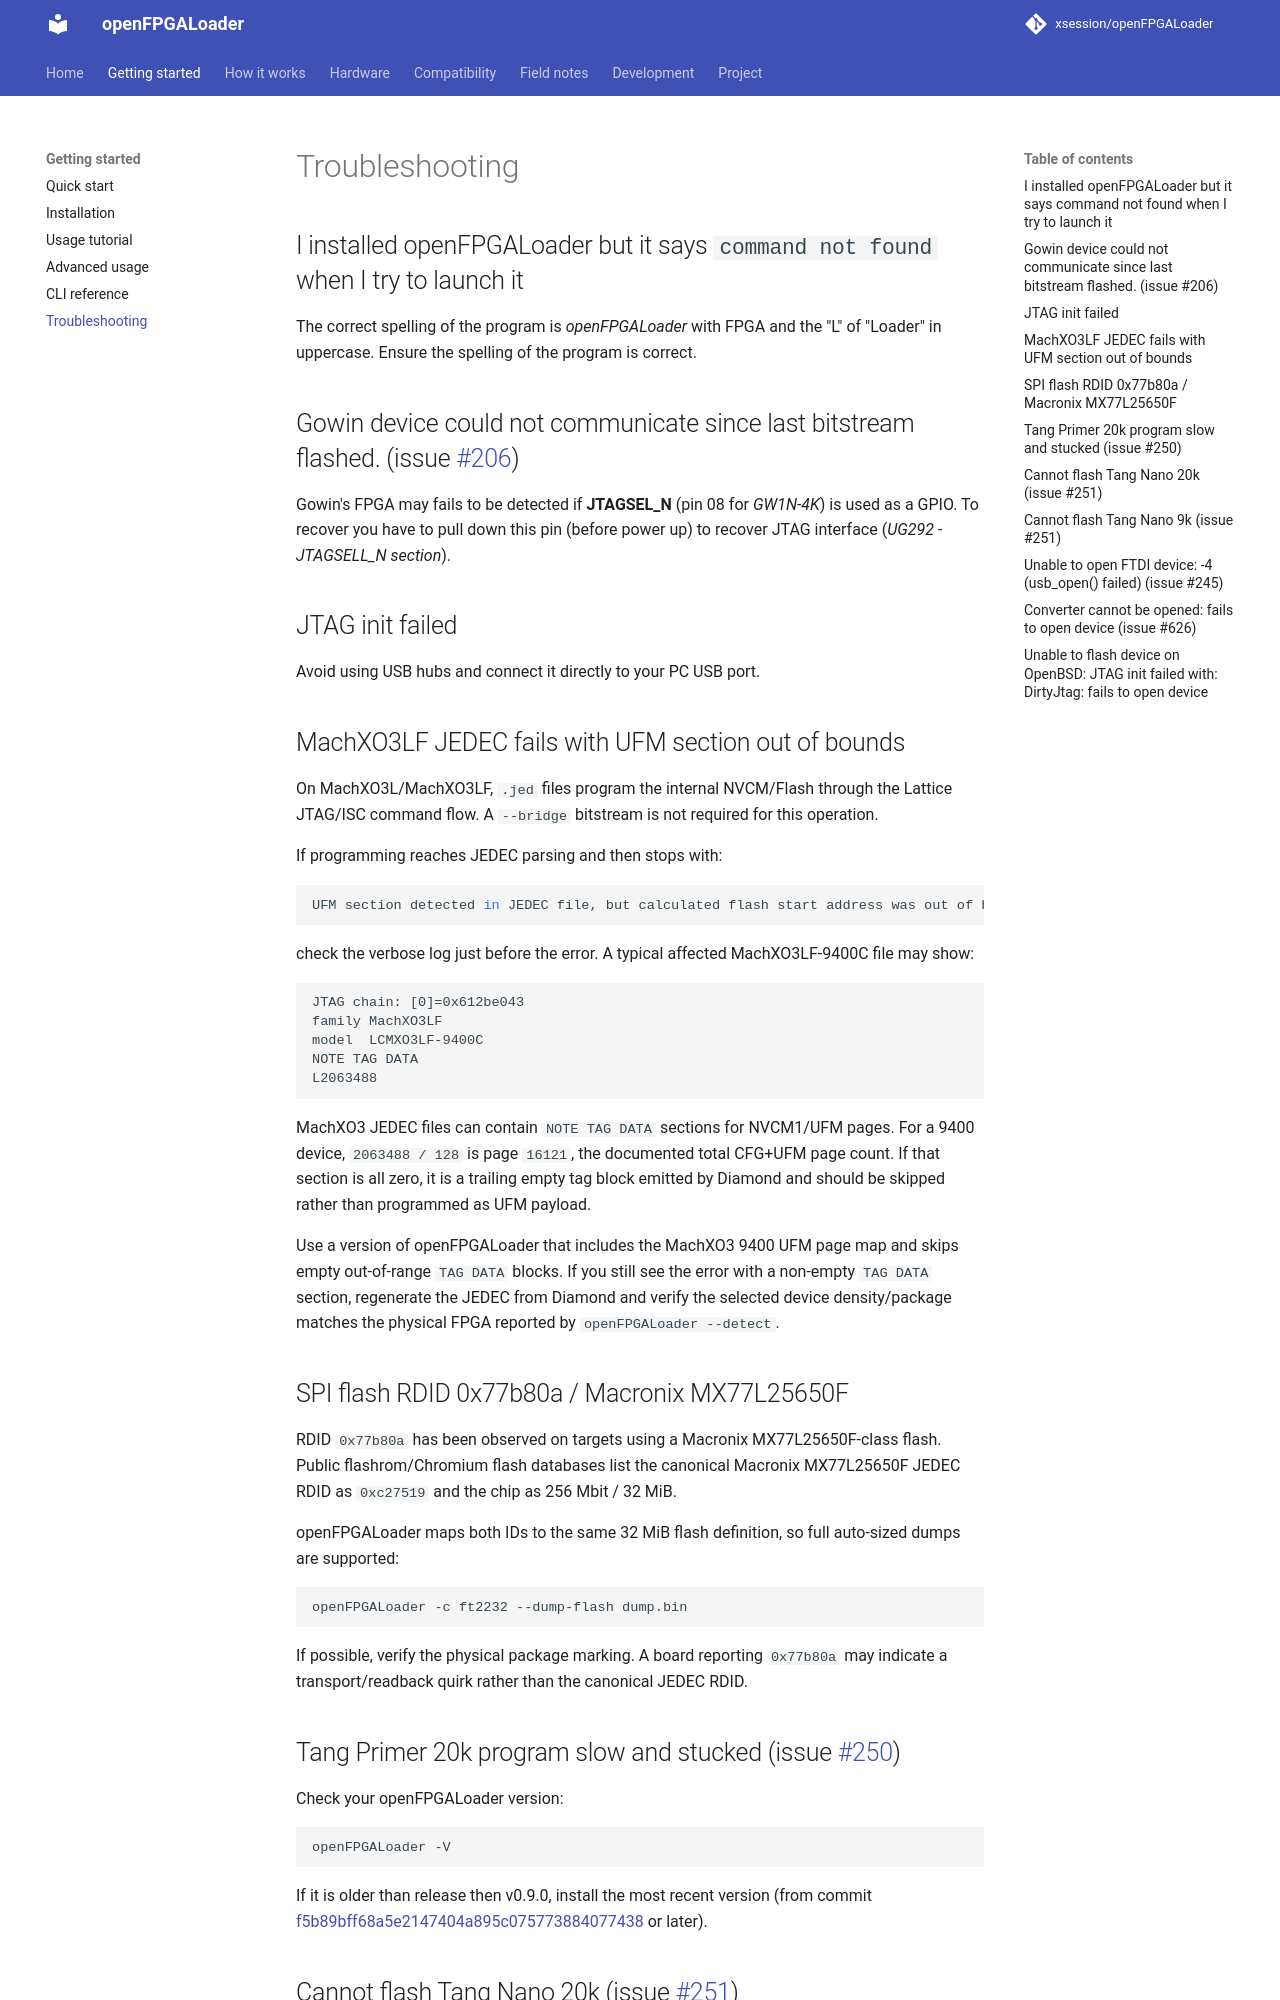

repository: xsession/openFPGALoader · page: guide/troubleshooting/index.html · generator: mkdocs

# Troubleshooting

## I installed openFPGALoader but it says `command not found` when I try to launch it

The correct spelling of the program is *openFPGALoader* with FPGA and the "L" of "Loader" in uppercase. Ensure the spelling of the program is correct.

## Gowin device could not communicate since last bitstream flashed. (issue [\#206](https://github.com/xsession/openFPGALoader/issues/206))

Gowin's FPGA may fails to be detected if **JTAGSEL_N** (pin 08 for *GW1N-4K*) is used as a GPIO. To recover you have to pull down this pin (before power up) to recover JTAG interface (*UG292 - JTAGSELL_N section*).

## JTAG init failed

Avoid using USB hubs and connect it directly to your PC USB port.

## MachXO3LF JEDEC fails with UFM section out of bounds

On MachXO3L/MachXO3LF, `.jed` files program the internal NVCM/Flash through the Lattice JTAG/ISC command flow. A `--bridge` bitstream is not required for this operation.

If programming reaches JEDEC parsing and then stops with:

``` bash
UFM section detected in JEDEC file, but calculated flash start address was out of bounds
```

check the verbose log just before the error. A typical affected MachXO3LF-9400C file may show:

``` text
JTAG chain: [0]=0x612be043
family MachXO3LF
model  LCMXO3LF-9400C
NOTE TAG DATA
L2063488
```

MachXO3 JEDEC files can contain `NOTE TAG DATA` sections for NVCM1/UFM pages. For a 9400 device, `2063488 / 128` is page `16121`, the documented total CFG+UFM page count. If that section is all zero, it is a trailing empty tag block emitted by Diamond and should be skipped rather than programmed as UFM payload.

Use a version of openFPGALoader that includes the MachXO3 9400 UFM page map and skips empty out-of-range `TAG DATA` blocks. If you still see the error with a non-empty `TAG DATA` section, regenerate the JEDEC from Diamond and verify the selected device density/package matches the physical FPGA reported by `openFPGALoader --detect`.

## SPI flash RDID 0x77b80a / Macronix MX77L25650F

RDID `0x77b80a` has been observed on targets using a Macronix MX77L25650F-class flash. Public flashrom/Chromium flash databases list the canonical Macronix MX77L25650F JEDEC RDID as `0xc27519` and the chip as 256 Mbit / 32 MiB.

openFPGALoader maps both IDs to the same 32 MiB flash definition, so full auto-sized dumps are supported:

``` bash
openFPGALoader -c ft2232 --dump-flash dump.bin
```

If possible, verify the physical package marking. A board reporting `0x77b80a` may indicate a transport/readback quirk rather than the canonical JEDEC RDID.

## Tang Primer 20k program slow and stucked (issue [\#250](https://github.com/xsession/openFPGALoader/issues/250))

Check your openFPGALoader version:

``` bash
openFPGALoader -V
```

If it is older than release then v0.9.0, install the most recent version (from commit [f5b89bff68a5e2147404a895c075773884077438](https://github.com/xsession/openFPGALoader/commit/fe259fb78d185b3113661d04cd7efa9ae0232425) or later).
